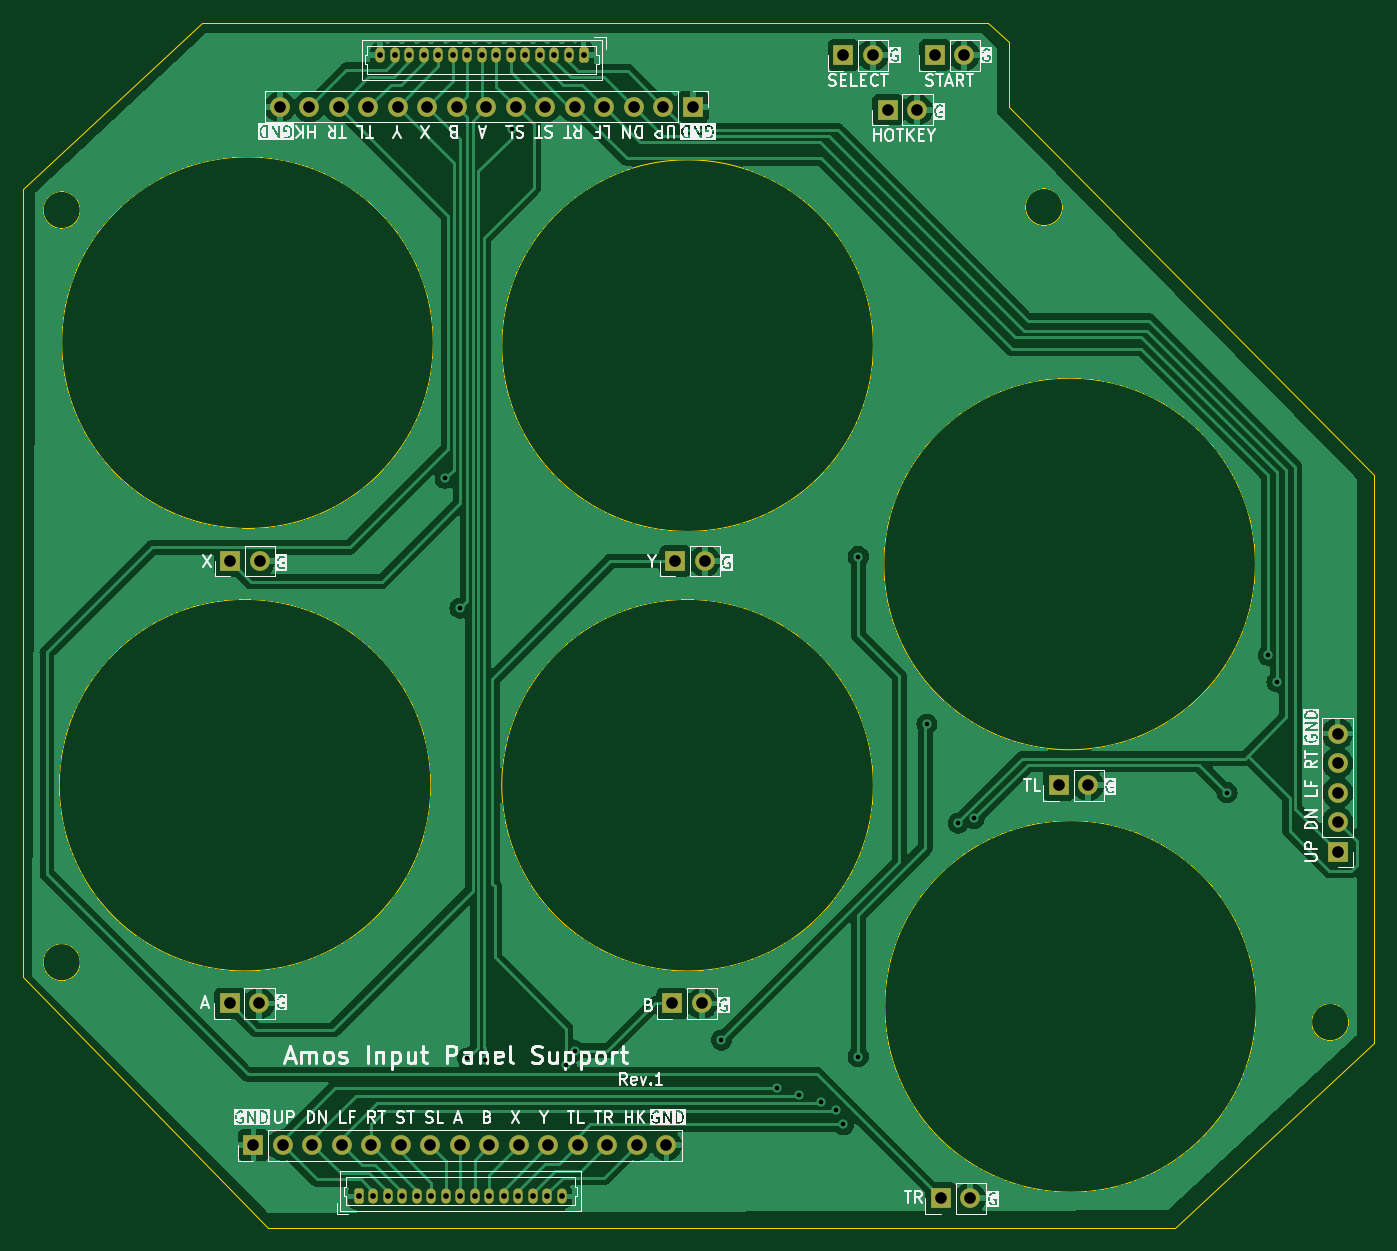
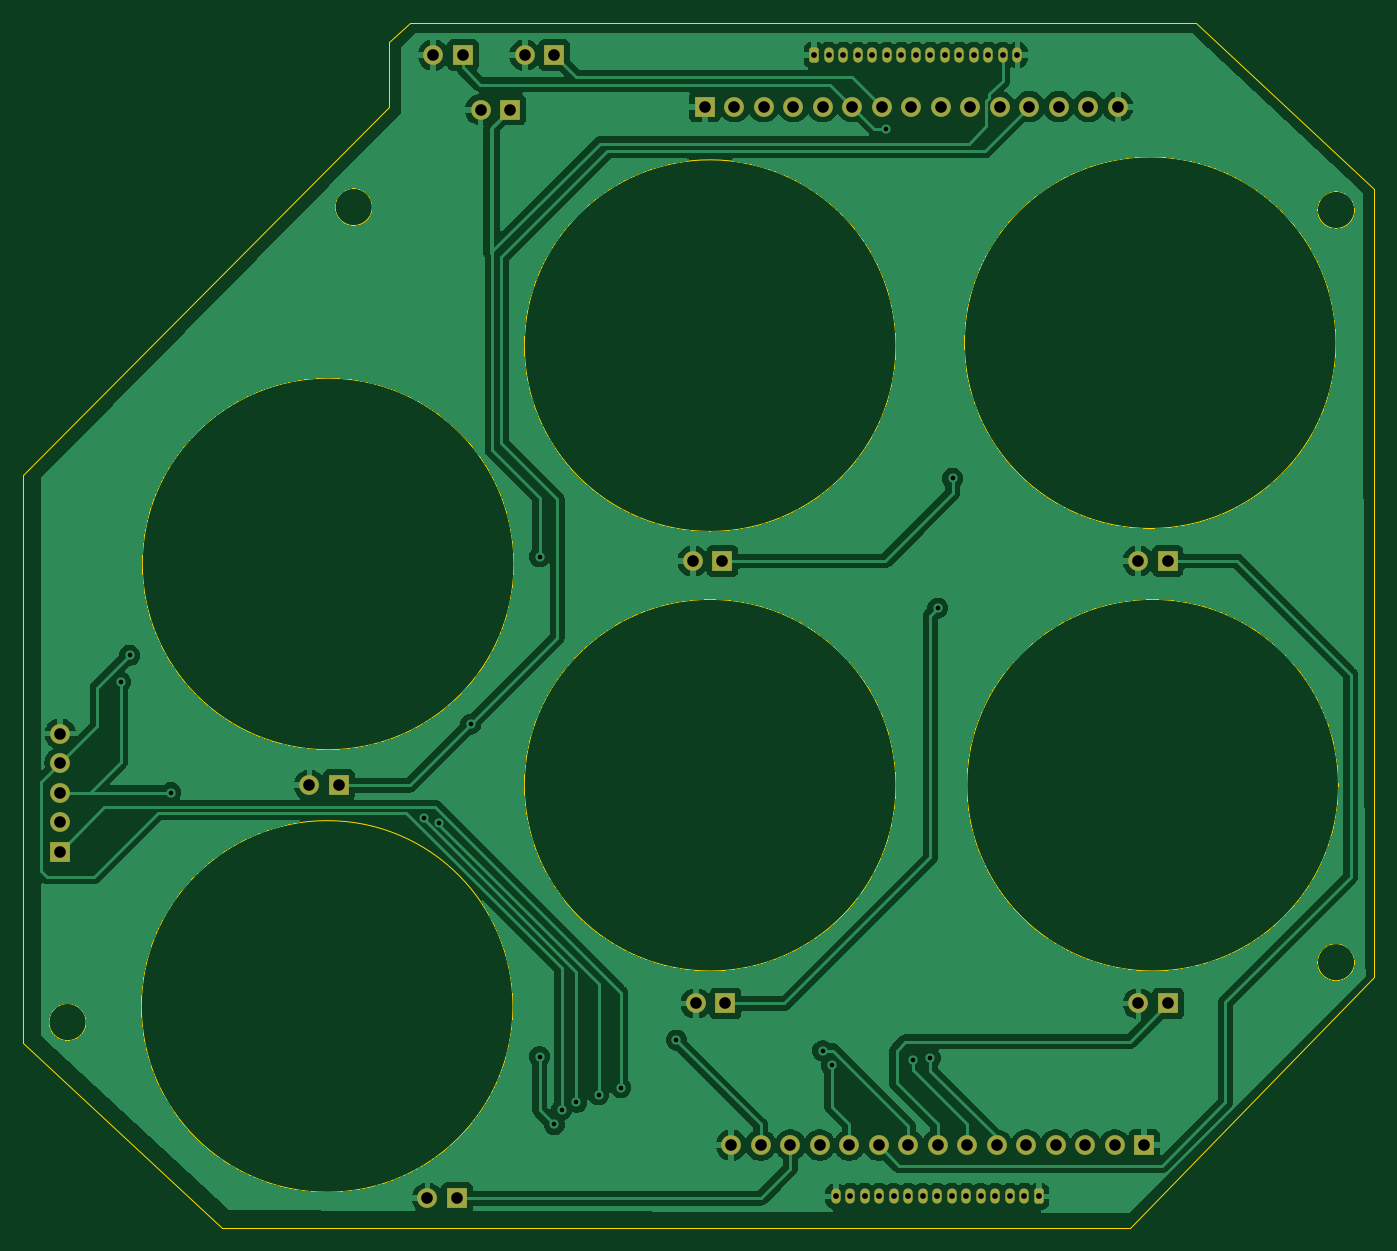
Circuit board: 11 layer files. Board 116.3 x 103.8 mm.
- bottom_copper: arcade_input_panel_support-B_Cu.gbr (268869 bytes)
- bottom_mask: arcade_input_panel_support-B_Mask.gbr (3781 bytes)
- paste: arcade_input_panel_support-B_Paste.gbr (491 bytes)
- bottom_silk: arcade_input_panel_support-B_Silkscreen.gbr (3793 bytes)
- outline: arcade_input_panel_support-Edge_Cuts.gbr (1570 bytes)
- top_copper: arcade_input_panel_support-F_Cu.gbr (257907 bytes)
- top_mask: arcade_input_panel_support-F_Mask.gbr (3781 bytes)
- paste: arcade_input_panel_support-F_Paste.gbr (491 bytes)
- top_silk: arcade_input_panel_support-F_Silkscreen.gbr (90942 bytes)
- drill: arcade_input_panel_support-NPTH.drl (281 bytes)
- drill: arcade_input_panel_support-PTH.drl (1847 bytes)

=== bottom_copper: arcade_input_panel_support-B_Cu.gbr (268869 bytes, source omitted) ===
=== bottom_mask: arcade_input_panel_support-B_Mask.gbr ===
%TF.GenerationSoftware,KiCad,Pcbnew,7.0.7*%
%TF.CreationDate,2023-12-08T18:01:47+09:00*%
%TF.ProjectId,arcade_input_panel_support,61726361-6465-45f6-996e-7075745f7061,1*%
%TF.SameCoordinates,PX25c9d40PY7f6a2a0*%
%TF.FileFunction,Soldermask,Bot*%
%TF.FilePolarity,Negative*%
%FSLAX46Y46*%
G04 Gerber Fmt 4.6, Leading zero omitted, Abs format (unit mm)*
G04 Created by KiCad (PCBNEW 7.0.7) date 2023-12-08 18:01:47*
%MOMM*%
%LPD*%
G01*
G04 APERTURE LIST*
G04 Aperture macros list*
%AMRoundRect*
0 Rectangle with rounded corners*
0 $1 Rounding radius*
0 $2 $3 $4 $5 $6 $7 $8 $9 X,Y pos of 4 corners*
0 Add a 4 corners polygon primitive as box body*
4,1,4,$2,$3,$4,$5,$6,$7,$8,$9,$2,$3,0*
0 Add four circle primitives for the rounded corners*
1,1,$1+$1,$2,$3*
1,1,$1+$1,$4,$5*
1,1,$1+$1,$6,$7*
1,1,$1+$1,$8,$9*
0 Add four rect primitives between the rounded corners*
20,1,$1+$1,$2,$3,$4,$5,0*
20,1,$1+$1,$4,$5,$6,$7,0*
20,1,$1+$1,$6,$7,$8,$9,0*
20,1,$1+$1,$8,$9,$2,$3,0*%
G04 Aperture macros list end*
%ADD10R,1.700000X1.700000*%
%ADD11O,1.700000X1.700000*%
%ADD12RoundRect,0.200000X-0.200000X-0.450000X0.200000X-0.450000X0.200000X0.450000X-0.200000X0.450000X0*%
%ADD13O,0.800000X1.300000*%
%ADD14RoundRect,0.200000X0.200000X0.450000X-0.200000X0.450000X-0.200000X-0.450000X0.200000X-0.450000X0*%
G04 APERTURE END LIST*
D10*
%TO.C,J4*%
X17272000Y6858000D03*
D11*
X19812000Y6858000D03*
X22352000Y6858000D03*
X24892000Y6858000D03*
X27432000Y6858000D03*
X29972000Y6858000D03*
X32512000Y6858000D03*
X35052000Y6858000D03*
X37592000Y6858000D03*
X40132000Y6858000D03*
X42672000Y6858000D03*
X45212000Y6858000D03*
X47752000Y6858000D03*
X50292000Y6858000D03*
X52832000Y6858000D03*
%TD*%
D10*
%TO.C,J12*%
X86614000Y37846000D03*
D11*
X89154000Y37846000D03*
%TD*%
D10*
%TO.C,J14*%
X71882000Y96012000D03*
D11*
X74422000Y96012000D03*
%TD*%
D10*
%TO.C,J3*%
X55118000Y96266000D03*
D11*
X52578000Y96266000D03*
X50038000Y96266000D03*
X47498000Y96266000D03*
X44958000Y96266000D03*
X42418000Y96266000D03*
X39878000Y96266000D03*
X37338000Y96266000D03*
X34798000Y96266000D03*
X32258000Y96266000D03*
X29718000Y96266000D03*
X27178000Y96266000D03*
X24638000Y96266000D03*
X22098000Y96266000D03*
X19558000Y96266000D03*
%TD*%
D10*
%TO.C,J10*%
X15260000Y57150000D03*
D11*
X17800000Y57150000D03*
%TD*%
D10*
%TO.C,J8*%
X15235000Y19050000D03*
D11*
X17775000Y19050000D03*
%TD*%
D10*
%TO.C,J11*%
X53594000Y57150000D03*
D11*
X56134000Y57150000D03*
%TD*%
D12*
%TO.C,J2*%
X26342000Y2438400D03*
D13*
X27592000Y2438400D03*
X28842000Y2438400D03*
X30092000Y2438400D03*
X31342000Y2438400D03*
X32592000Y2438400D03*
X33842000Y2438400D03*
X35092000Y2438400D03*
X36342000Y2438400D03*
X37592000Y2438400D03*
X38842000Y2438400D03*
X40092000Y2438400D03*
X41342000Y2438400D03*
X42592000Y2438400D03*
X43842000Y2438400D03*
%TD*%
D14*
%TO.C,J1*%
X45694000Y100711000D03*
D13*
X44444000Y100711000D03*
X43194000Y100711000D03*
X41944000Y100711000D03*
X40694000Y100711000D03*
X39444000Y100711000D03*
X38194000Y100711000D03*
X36944000Y100711000D03*
X35694000Y100711000D03*
X34444000Y100711000D03*
X33194000Y100711000D03*
X31944000Y100711000D03*
X30694000Y100711000D03*
X29444000Y100711000D03*
X28194000Y100711000D03*
%TD*%
D10*
%TO.C,J13*%
X76454000Y2286000D03*
D11*
X78994000Y2286000D03*
%TD*%
D10*
%TO.C,J7*%
X68072000Y100711000D03*
D11*
X70612000Y100711000D03*
%TD*%
D10*
%TO.C,J6*%
X75946000Y100711000D03*
D11*
X78486000Y100711000D03*
%TD*%
D10*
%TO.C,J5*%
X110617000Y32131000D03*
D11*
X110617000Y34671000D03*
X110617000Y37211000D03*
X110617000Y39751000D03*
X110617000Y42291000D03*
%TD*%
D10*
%TO.C,J9*%
X53335000Y19050000D03*
D11*
X55875000Y19050000D03*
%TD*%
M02*

=== paste: arcade_input_panel_support-B_Paste.gbr ===
%TF.GenerationSoftware,KiCad,Pcbnew,7.0.7*%
%TF.CreationDate,2023-12-08T18:01:47+09:00*%
%TF.ProjectId,arcade_input_panel_support,61726361-6465-45f6-996e-7075745f7061,1*%
%TF.SameCoordinates,PX25c9d40PY7f6a2a0*%
%TF.FileFunction,Paste,Bot*%
%TF.FilePolarity,Positive*%
%FSLAX46Y46*%
G04 Gerber Fmt 4.6, Leading zero omitted, Abs format (unit mm)*
G04 Created by KiCad (PCBNEW 7.0.7) date 2023-12-08 18:01:47*
%MOMM*%
%LPD*%
G01*
G04 APERTURE LIST*
G04 APERTURE END LIST*
M02*

=== bottom_silk: arcade_input_panel_support-B_Silkscreen.gbr ===
%TF.GenerationSoftware,KiCad,Pcbnew,7.0.7*%
%TF.CreationDate,2023-12-08T18:01:47+09:00*%
%TF.ProjectId,arcade_input_panel_support,61726361-6465-45f6-996e-7075745f7061,1*%
%TF.SameCoordinates,PX25c9d40PY7f6a2a0*%
%TF.FileFunction,Legend,Bot*%
%TF.FilePolarity,Positive*%
%FSLAX46Y46*%
G04 Gerber Fmt 4.6, Leading zero omitted, Abs format (unit mm)*
G04 Created by KiCad (PCBNEW 7.0.7) date 2023-12-08 18:01:47*
%MOMM*%
%LPD*%
G01*
G04 APERTURE LIST*
G04 Aperture macros list*
%AMRoundRect*
0 Rectangle with rounded corners*
0 $1 Rounding radius*
0 $2 $3 $4 $5 $6 $7 $8 $9 X,Y pos of 4 corners*
0 Add a 4 corners polygon primitive as box body*
4,1,4,$2,$3,$4,$5,$6,$7,$8,$9,$2,$3,0*
0 Add four circle primitives for the rounded corners*
1,1,$1+$1,$2,$3*
1,1,$1+$1,$4,$5*
1,1,$1+$1,$6,$7*
1,1,$1+$1,$8,$9*
0 Add four rect primitives between the rounded corners*
20,1,$1+$1,$2,$3,$4,$5,0*
20,1,$1+$1,$4,$5,$6,$7,0*
20,1,$1+$1,$6,$7,$8,$9,0*
20,1,$1+$1,$8,$9,$2,$3,0*%
G04 Aperture macros list end*
%ADD10R,1.700000X1.700000*%
%ADD11O,1.700000X1.700000*%
%ADD12RoundRect,0.200000X-0.200000X-0.450000X0.200000X-0.450000X0.200000X0.450000X-0.200000X0.450000X0*%
%ADD13O,0.800000X1.300000*%
%ADD14RoundRect,0.200000X0.200000X0.450000X-0.200000X0.450000X-0.200000X-0.450000X0.200000X-0.450000X0*%
G04 APERTURE END LIST*
%LPC*%
D10*
%TO.C,J4*%
X17272000Y6858000D03*
D11*
X19812000Y6858000D03*
X22352000Y6858000D03*
X24892000Y6858000D03*
X27432000Y6858000D03*
X29972000Y6858000D03*
X32512000Y6858000D03*
X35052000Y6858000D03*
X37592000Y6858000D03*
X40132000Y6858000D03*
X42672000Y6858000D03*
X45212000Y6858000D03*
X47752000Y6858000D03*
X50292000Y6858000D03*
X52832000Y6858000D03*
%TD*%
D10*
%TO.C,J12*%
X86614000Y37846000D03*
D11*
X89154000Y37846000D03*
%TD*%
D10*
%TO.C,J14*%
X71882000Y96012000D03*
D11*
X74422000Y96012000D03*
%TD*%
D10*
%TO.C,J3*%
X55118000Y96266000D03*
D11*
X52578000Y96266000D03*
X50038000Y96266000D03*
X47498000Y96266000D03*
X44958000Y96266000D03*
X42418000Y96266000D03*
X39878000Y96266000D03*
X37338000Y96266000D03*
X34798000Y96266000D03*
X32258000Y96266000D03*
X29718000Y96266000D03*
X27178000Y96266000D03*
X24638000Y96266000D03*
X22098000Y96266000D03*
X19558000Y96266000D03*
%TD*%
D10*
%TO.C,J10*%
X15260000Y57150000D03*
D11*
X17800000Y57150000D03*
%TD*%
D10*
%TO.C,J8*%
X15235000Y19050000D03*
D11*
X17775000Y19050000D03*
%TD*%
D10*
%TO.C,J11*%
X53594000Y57150000D03*
D11*
X56134000Y57150000D03*
%TD*%
D12*
%TO.C,J2*%
X26342000Y2438400D03*
D13*
X27592000Y2438400D03*
X28842000Y2438400D03*
X30092000Y2438400D03*
X31342000Y2438400D03*
X32592000Y2438400D03*
X33842000Y2438400D03*
X35092000Y2438400D03*
X36342000Y2438400D03*
X37592000Y2438400D03*
X38842000Y2438400D03*
X40092000Y2438400D03*
X41342000Y2438400D03*
X42592000Y2438400D03*
X43842000Y2438400D03*
%TD*%
D14*
%TO.C,J1*%
X45694000Y100711000D03*
D13*
X44444000Y100711000D03*
X43194000Y100711000D03*
X41944000Y100711000D03*
X40694000Y100711000D03*
X39444000Y100711000D03*
X38194000Y100711000D03*
X36944000Y100711000D03*
X35694000Y100711000D03*
X34444000Y100711000D03*
X33194000Y100711000D03*
X31944000Y100711000D03*
X30694000Y100711000D03*
X29444000Y100711000D03*
X28194000Y100711000D03*
%TD*%
D10*
%TO.C,J13*%
X76454000Y2286000D03*
D11*
X78994000Y2286000D03*
%TD*%
D10*
%TO.C,J7*%
X68072000Y100711000D03*
D11*
X70612000Y100711000D03*
%TD*%
D10*
%TO.C,J6*%
X75946000Y100711000D03*
D11*
X78486000Y100711000D03*
%TD*%
D10*
%TO.C,J5*%
X110617000Y32131000D03*
D11*
X110617000Y34671000D03*
X110617000Y37211000D03*
X110617000Y39751000D03*
X110617000Y42291000D03*
%TD*%
D10*
%TO.C,J9*%
X53335000Y19050000D03*
D11*
X55875000Y19050000D03*
%TD*%
%LPD*%
M02*

=== outline: arcade_input_panel_support-Edge_Cuts.gbr ===
%TF.GenerationSoftware,KiCad,Pcbnew,7.0.7*%
%TF.CreationDate,2023-12-08T18:01:47+09:00*%
%TF.ProjectId,arcade_input_panel_support,61726361-6465-45f6-996e-7075745f7061,1*%
%TF.SameCoordinates,PX25c9d40PY7f6a2a0*%
%TF.FileFunction,Profile,NP*%
%FSLAX46Y46*%
G04 Gerber Fmt 4.6, Leading zero omitted, Abs format (unit mm)*
G04 Created by KiCad (PCBNEW 7.0.7) date 2023-12-08 18:01:47*
%MOMM*%
%LPD*%
G01*
G04 APERTURE LIST*
%TA.AperFunction,Profile*%
%ADD10C,0.100000*%
%TD*%
G04 APERTURE END LIST*
D10*
X70653394Y75692000D02*
G75*
G03*
X70653394Y75692000I-16000000J0D01*
G01*
X32764000Y75946000D02*
G75*
G03*
X32764000Y75946000I-16000000J0D01*
G01*
X82296000Y101854000D02*
X82296000Y96266000D01*
X113792000Y64516000D01*
X113792000Y15621000D01*
X96647000Y-254000D01*
X18542000Y-254000D01*
X-2540000Y21336000D01*
X-2540000Y89154000D01*
X12827000Y103505000D01*
X80518000Y103505000D01*
X82296000Y101854000D01*
X2362000Y87376000D02*
G75*
G03*
X2362000Y87376000I-1600000J0D01*
G01*
X103630000Y18796000D02*
G75*
G03*
X103630000Y18796000I-16000000J0D01*
G01*
X86944000Y87630000D02*
G75*
G03*
X86944000Y87630000I-1600000J0D01*
G01*
X70653394Y37846000D02*
G75*
G03*
X70653394Y37846000I-16000000J0D01*
G01*
X32553394Y37846000D02*
G75*
G03*
X32553394Y37846000I-16000000J0D01*
G01*
X103547174Y56896000D02*
G75*
G03*
X103547174Y56896000I-16000000J0D01*
G01*
X2362000Y22606000D02*
G75*
G03*
X2362000Y22606000I-1600000J0D01*
G01*
X111582000Y17450000D02*
G75*
G03*
X111582000Y17450000I-1600000J0D01*
G01*
M02*

=== top_copper: arcade_input_panel_support-F_Cu.gbr (257907 bytes, source omitted) ===
=== top_mask: arcade_input_panel_support-F_Mask.gbr ===
%TF.GenerationSoftware,KiCad,Pcbnew,7.0.7*%
%TF.CreationDate,2023-12-08T18:01:47+09:00*%
%TF.ProjectId,arcade_input_panel_support,61726361-6465-45f6-996e-7075745f7061,1*%
%TF.SameCoordinates,PX25c9d40PY7f6a2a0*%
%TF.FileFunction,Soldermask,Top*%
%TF.FilePolarity,Negative*%
%FSLAX46Y46*%
G04 Gerber Fmt 4.6, Leading zero omitted, Abs format (unit mm)*
G04 Created by KiCad (PCBNEW 7.0.7) date 2023-12-08 18:01:47*
%MOMM*%
%LPD*%
G01*
G04 APERTURE LIST*
G04 Aperture macros list*
%AMRoundRect*
0 Rectangle with rounded corners*
0 $1 Rounding radius*
0 $2 $3 $4 $5 $6 $7 $8 $9 X,Y pos of 4 corners*
0 Add a 4 corners polygon primitive as box body*
4,1,4,$2,$3,$4,$5,$6,$7,$8,$9,$2,$3,0*
0 Add four circle primitives for the rounded corners*
1,1,$1+$1,$2,$3*
1,1,$1+$1,$4,$5*
1,1,$1+$1,$6,$7*
1,1,$1+$1,$8,$9*
0 Add four rect primitives between the rounded corners*
20,1,$1+$1,$2,$3,$4,$5,0*
20,1,$1+$1,$4,$5,$6,$7,0*
20,1,$1+$1,$6,$7,$8,$9,0*
20,1,$1+$1,$8,$9,$2,$3,0*%
G04 Aperture macros list end*
%ADD10R,1.700000X1.700000*%
%ADD11O,1.700000X1.700000*%
%ADD12RoundRect,0.200000X-0.200000X-0.450000X0.200000X-0.450000X0.200000X0.450000X-0.200000X0.450000X0*%
%ADD13O,0.800000X1.300000*%
%ADD14RoundRect,0.200000X0.200000X0.450000X-0.200000X0.450000X-0.200000X-0.450000X0.200000X-0.450000X0*%
G04 APERTURE END LIST*
D10*
%TO.C,J4*%
X17272000Y6858000D03*
D11*
X19812000Y6858000D03*
X22352000Y6858000D03*
X24892000Y6858000D03*
X27432000Y6858000D03*
X29972000Y6858000D03*
X32512000Y6858000D03*
X35052000Y6858000D03*
X37592000Y6858000D03*
X40132000Y6858000D03*
X42672000Y6858000D03*
X45212000Y6858000D03*
X47752000Y6858000D03*
X50292000Y6858000D03*
X52832000Y6858000D03*
%TD*%
D10*
%TO.C,J12*%
X86614000Y37846000D03*
D11*
X89154000Y37846000D03*
%TD*%
D10*
%TO.C,J14*%
X71882000Y96012000D03*
D11*
X74422000Y96012000D03*
%TD*%
D10*
%TO.C,J3*%
X55118000Y96266000D03*
D11*
X52578000Y96266000D03*
X50038000Y96266000D03*
X47498000Y96266000D03*
X44958000Y96266000D03*
X42418000Y96266000D03*
X39878000Y96266000D03*
X37338000Y96266000D03*
X34798000Y96266000D03*
X32258000Y96266000D03*
X29718000Y96266000D03*
X27178000Y96266000D03*
X24638000Y96266000D03*
X22098000Y96266000D03*
X19558000Y96266000D03*
%TD*%
D10*
%TO.C,J10*%
X15260000Y57150000D03*
D11*
X17800000Y57150000D03*
%TD*%
D10*
%TO.C,J8*%
X15235000Y19050000D03*
D11*
X17775000Y19050000D03*
%TD*%
D10*
%TO.C,J11*%
X53594000Y57150000D03*
D11*
X56134000Y57150000D03*
%TD*%
D12*
%TO.C,J2*%
X26342000Y2438400D03*
D13*
X27592000Y2438400D03*
X28842000Y2438400D03*
X30092000Y2438400D03*
X31342000Y2438400D03*
X32592000Y2438400D03*
X33842000Y2438400D03*
X35092000Y2438400D03*
X36342000Y2438400D03*
X37592000Y2438400D03*
X38842000Y2438400D03*
X40092000Y2438400D03*
X41342000Y2438400D03*
X42592000Y2438400D03*
X43842000Y2438400D03*
%TD*%
D14*
%TO.C,J1*%
X45694000Y100711000D03*
D13*
X44444000Y100711000D03*
X43194000Y100711000D03*
X41944000Y100711000D03*
X40694000Y100711000D03*
X39444000Y100711000D03*
X38194000Y100711000D03*
X36944000Y100711000D03*
X35694000Y100711000D03*
X34444000Y100711000D03*
X33194000Y100711000D03*
X31944000Y100711000D03*
X30694000Y100711000D03*
X29444000Y100711000D03*
X28194000Y100711000D03*
%TD*%
D10*
%TO.C,J13*%
X76454000Y2286000D03*
D11*
X78994000Y2286000D03*
%TD*%
D10*
%TO.C,J7*%
X68072000Y100711000D03*
D11*
X70612000Y100711000D03*
%TD*%
D10*
%TO.C,J6*%
X75946000Y100711000D03*
D11*
X78486000Y100711000D03*
%TD*%
D10*
%TO.C,J5*%
X110617000Y32131000D03*
D11*
X110617000Y34671000D03*
X110617000Y37211000D03*
X110617000Y39751000D03*
X110617000Y42291000D03*
%TD*%
D10*
%TO.C,J9*%
X53335000Y19050000D03*
D11*
X55875000Y19050000D03*
%TD*%
M02*

=== paste: arcade_input_panel_support-F_Paste.gbr ===
%TF.GenerationSoftware,KiCad,Pcbnew,7.0.7*%
%TF.CreationDate,2023-12-08T18:01:47+09:00*%
%TF.ProjectId,arcade_input_panel_support,61726361-6465-45f6-996e-7075745f7061,1*%
%TF.SameCoordinates,PX25c9d40PY7f6a2a0*%
%TF.FileFunction,Paste,Top*%
%TF.FilePolarity,Positive*%
%FSLAX46Y46*%
G04 Gerber Fmt 4.6, Leading zero omitted, Abs format (unit mm)*
G04 Created by KiCad (PCBNEW 7.0.7) date 2023-12-08 18:01:47*
%MOMM*%
%LPD*%
G01*
G04 APERTURE LIST*
G04 APERTURE END LIST*
M02*

=== top_silk: arcade_input_panel_support-F_Silkscreen.gbr (90942 bytes, source omitted) ===
=== drill: arcade_input_panel_support-NPTH.drl ===
M48
; DRILL file {KiCad 7.0.7} date Fri Dec  8 18:01:53 2023
; FORMAT={-:-/ absolute / inch / decimal}
; #@! TF.CreationDate,2023-12-08T18:01:53+09:00
; #@! TF.GenerationSoftware,Kicad,Pcbnew,7.0.7
; #@! TF.FileFunction,NonPlated,1,2,NPTH
FMAT,2
INCH
%
G90
G05
T0
M30

=== drill: arcade_input_panel_support-PTH.drl ===
M48
; DRILL file {KiCad 7.0.7} date Fri Dec  8 18:01:53 2023
; FORMAT={-:-/ absolute / inch / decimal}
; #@! TF.CreationDate,2023-12-08T18:01:53+09:00
; #@! TF.GenerationSoftware,Kicad,Pcbnew,7.0.7
; #@! TF.FileFunction,Plated,1,2,PTH
FMAT,2
INCH
; #@! TA.AperFunction,Plated,PTH,ViaDrill
T1C0.0157
; #@! TA.AperFunction,Plated,PTH,ComponentDrill
T2C0.0197
; #@! TA.AperFunction,Plated,PTH,ComponentDrill
T3C0.0394
%
G90
G05
T1
X1.33Y2.53
X1.38Y2.09
X1.405Y0.565
X1.4643Y0.56
X1.555Y3.715
X1.74Y0.54
X1.77Y0.59
X2.266Y0.626
X2.455Y0.465
X2.53Y0.44
X2.605Y0.415
X2.655Y0.39
X2.68Y0.34
X2.73Y2.265
X2.73Y0.57
X2.963Y1.697
X3.0692Y1.3608
X3.1228Y1.3772
X3.98Y1.465
X4.12Y1.93
X4.15Y1.84
T2
X1.0371Y0.096
X1.0863Y0.096
X1.11Y3.965
X1.1355Y0.096
X1.1592Y3.965
X1.1847Y0.096
X1.2084Y3.965
X1.2339Y0.096
X1.2576Y3.965
X1.2831Y0.096
X1.3069Y3.965
X1.3324Y0.096
X1.3561Y3.965
X1.3816Y0.096
X1.4053Y3.965
X1.4308Y0.096
X1.4545Y3.965
X1.48Y0.096
X1.5037Y3.965
X1.5292Y0.096
X1.5529Y3.965
X1.5784Y0.096
X1.6021Y3.965
X1.6276Y0.096
X1.6513Y3.965
X1.6769Y0.096
X1.7006Y3.965
X1.7261Y0.096
X1.7498Y3.965
X1.799Y3.965
T3
X0.5998Y0.75
X0.6008Y2.25
X0.68Y0.27
X0.6998Y0.75
X0.7008Y2.25
X0.77Y3.79
X0.78Y0.27
X0.87Y3.79
X0.88Y0.27
X0.97Y3.79
X0.98Y0.27
X1.07Y3.79
X1.08Y0.27
X1.17Y3.79
X1.18Y0.27
X1.27Y3.79
X1.28Y0.27
X1.37Y3.79
X1.38Y0.27
X1.47Y3.79
X1.48Y0.27
X1.57Y3.79
X1.58Y0.27
X1.67Y3.79
X1.68Y0.27
X1.77Y3.79
X1.78Y0.27
X1.87Y3.79
X1.88Y0.27
X1.97Y3.79
X1.98Y0.27
X2.07Y3.79
X2.08Y0.27
X2.0998Y0.75
X2.11Y2.25
X2.17Y3.79
X2.1998Y0.75
X2.21Y2.25
X2.68Y3.965
X2.78Y3.965
X2.83Y3.78
X2.93Y3.78
X2.99Y3.965
X3.01Y0.09
X3.09Y3.965
X3.11Y0.09
X3.41Y1.49
X3.51Y1.49
X4.355Y1.665
X4.355Y1.565
X4.355Y1.465
X4.355Y1.365
X4.355Y1.265
T0
M30

